Run: headless pygame with SDL's dummy video driver; simulated clock (each Clock.tick advances the game by its frame time, no real sleeping); random seed 0; keys injected as events and as key.get_pressed() state; no mouse input.
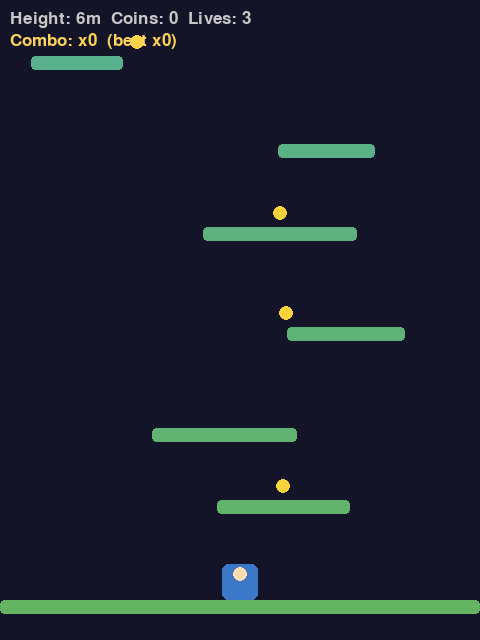
Frame 1 of 4 · flips 1–60 · no input
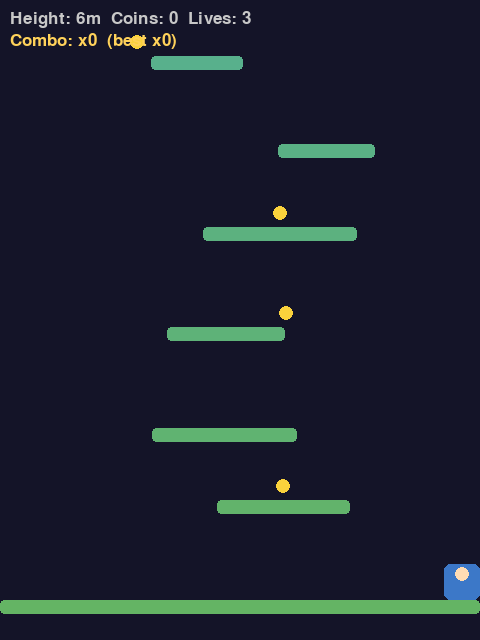
Frame 2 of 4 · flips 61–180 · tapped SPACE, RETURN · held RIGHT (→), D
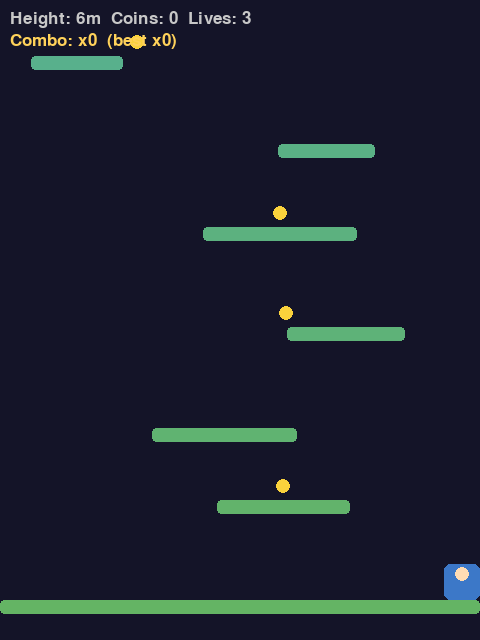
Frame 3 of 4 · flips 181–300 · held DOWN (↓), S
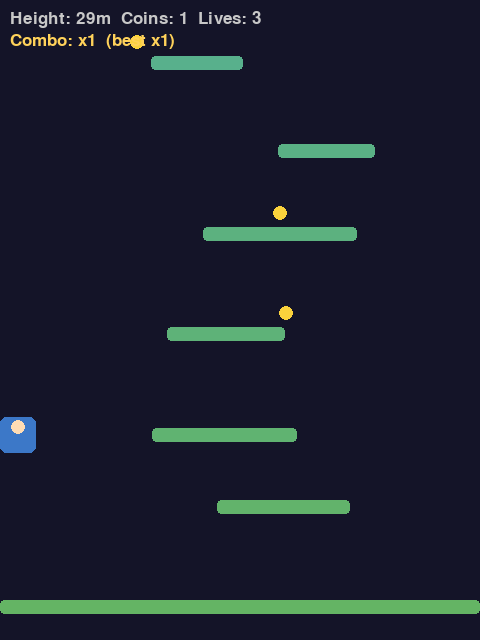
Frame 4 of 4 · flips 301–420 · held LEFT (←), A, UP (↑), W

The pygame program that drew these frames:

import math
import random
import pygame

WIDTH, HEIGHT = 480, 640
FPS = 60
BG = (20, 20, 40)
GRAVITY, JUMP_SPEED, MOVE_SPEED = 0.5, -13, 4
PLAYER_W, PLAYER_H = 36, 36
PLATFORM_H = 14
COIN_R = 7
LIVES_START = 3


def platform_color(index, total):
    """Return an (r, g, b) colour override for the platform at this index (0 is the ground), or None for the default green."""
    # Fade through green -> teal -> violet -> pink -> gold from the ground to the top of the climb,
    # so the colour shift is already visible a few platforms up.
    stops = [(100, 180, 100), (70, 170, 200), (140, 120, 235), (235, 105, 170), (245, 195, 70)]
    t = max(0.0, min(1.0, index / total)) if total else 0.0
    pos = t * (len(stops) - 1)
    i = min(int(pos), len(stops) - 2)
    frac = pos - i
    return tuple(round(a + (b - a) * frac) for a, b in zip(stops[i], stops[i + 1]))


def moving_platform_speed(index, total):
    """Return a horizontal oscillation speed in pixels/frame for the platform at this index, or None/0 to keep it static."""
    # Every third platform moves; they speed up from 1 to 3 px/frame as the climb goes on.
    # Whole numbers only, since pygame.Rect stores integer positions.
    if index <= 0 or index % 3 != 0:
        return 0
    speed = 1 + (2 * index) // total if total else 1
    return speed if (index // 3) % 2 else -speed  # alternate starting direction


SPARKLE_COUNT, SPARKLE_LIFE, POPUP_LIFE = 16, 32, 45
SPARKLES = []  # live sparkle particles: [x, y, vx, vy, frames_left]
POPUPS = []  # floating "+50" labels: [x, y, text, frames_left]
COMBO = {"count": 0, "best": 0}  # coins collected in a row without losing a life


def on_coin_collected(coin, score):
    """Called the instant the player collects a coin, after its value has been added to the score. Add a sound or sparkle here."""
    COMBO["count"] += 1
    COMBO["best"] = max(COMBO["best"], COMBO["count"])
    for i in range(SPARKLE_COUNT):
        angle = 2 * math.pi * i / SPARKLE_COUNT + random.uniform(-0.2, 0.2)
        speed = random.uniform(1.5, 3.5)
        SPARKLES.append([coin.pos.x, coin.pos.y, math.cos(angle) * speed, math.sin(angle) * speed, SPARKLE_LIFE])
    label = "+50" if COMBO["count"] < 2 else f"+50  x{COMBO['count']} combo!"
    POPUPS.append([coin.pos.x, coin.pos.y - 12, label, POPUP_LIFE])


def reset_effects():
    SPARKLES.clear()
    POPUPS.clear()
    COMBO["count"] = COMBO["best"] = 0


def update_effects():
    for s in SPARKLES:
        s[0] += s[2]
        s[1] += s[3]
        s[3] += 0.15  # sparkles drift down slightly
        s[4] -= 1
    for p in POPUPS:
        p[1] -= 0.8
        p[3] -= 1
    SPARKLES[:] = [s for s in SPARKLES if s[4] > 0]
    POPUPS[:] = [p for p in POPUPS if p[3] > 0]


def draw_effects(screen, cam_y, font):
    for x, y, _, _, life in SPARKLES:
        fade = life / SPARKLE_LIFE
        color = (255, round(200 + 55 * fade), round(80 + 175 * fade))
        pygame.draw.circle(screen, color, (x, y - cam_y), max(1, round(4 * fade)))
    for x, y, text, life in POPUPS:
        label = font.render(text, True, (255, 230, 120))
        label.set_alpha(round(255 * min(1.0, life / (POPUP_LIFE / 2))))
        rect = label.get_rect(center=(x, y - cam_y))
        rect.x = max(0, min(WIDTH - rect.width, rect.x))  # keep the text on screen near the edges
        screen.blit(label, rect)


class Platform:
    def __init__(self, index, total, x, y, w=120, movable=True):
        self.rect = pygame.Rect(x, y, w, PLATFORM_H)
        self.speed = (moving_platform_speed(index, total) or 0) if movable else 0
        self.bounds = (max(0, x - 60), min(WIDTH - w, x + 60))
        self.color = platform_color(index, total) or (100, 180, 100)

    def update(self):
        if not self.speed:
            return 0
        dx = self.speed
        if self.rect.x <= self.bounds[0] or self.rect.x >= self.bounds[1]:
            self.speed = -self.speed
            dx = self.speed
        self.rect.x = max(self.bounds[0], min(self.bounds[1], self.rect.x + dx))
        return dx

    def draw(self, screen, cam_y):
        pygame.draw.rect(screen, self.color, self.rect.move(0, -cam_y), border_radius=4)


class Coin:
    def __init__(self, x, y):
        self.pos = pygame.Vector2(x, y)
        self.taken = False

    def draw(self, screen, cam_y):
        pygame.draw.circle(screen, (250, 210, 60), (self.pos.x, self.pos.y - cam_y), COIN_R)


def generate_platforms(num, start_y, width):
    platforms = [Platform(0, num, 0, start_y, width, movable=False)]  # ground never moves
    y = start_y - 100
    for i in range(1, num + 1):
        x = random.randint(20, width - 140)
        w = random.randint(80, 160)
        platforms.append(Platform(i, num, x, y, w))
        y -= random.randint(70, 120)
    return platforms


def spawn_coins(platforms):
    coins = []
    for plat in platforms[1:]:
        if random.random() < 0.4:
            coins.append(Coin(plat.rect.centerx, plat.rect.top - 14))
    return coins


class Player:
    def __init__(self, x, y):
        self.rect = pygame.Rect(x, y, PLAYER_W, PLAYER_H)
        self.vel_y = 0.0
        self.vel_x = 0
        self.on_ground = False
        self.standing_on = None
        self.color = (60, 120, 200)

    def move(self, keys):
        self.vel_x = 0
        if keys[pygame.K_LEFT] or keys[pygame.K_a]:
            self.vel_x = -MOVE_SPEED
        if keys[pygame.K_RIGHT] or keys[pygame.K_d]:
            self.vel_x = MOVE_SPEED
        if (keys[pygame.K_SPACE] or keys[pygame.K_w] or keys[pygame.K_UP]) and self.on_ground:
            self.vel_y = JUMP_SPEED
            self.on_ground = False

    def update(self, platforms):
        self.vel_y = min(self.vel_y + GRAVITY, 12)
        previous_bottom = self.rect.bottom
        self.rect.x = max(0, min(WIDTH - self.rect.width, self.rect.x + self.vel_x))
        self.rect.y += int(self.vel_y)
        self.on_ground = False
        self.standing_on = None
        if self.vel_y >= 0:
            for plat in platforms:
                overlaps = self.rect.right > plat.rect.left and self.rect.left < plat.rect.right
                if overlaps and previous_bottom <= plat.rect.top + 1 and self.rect.bottom >= plat.rect.top:
                    self.rect.bottom = plat.rect.top
                    self.vel_y = 0
                    self.on_ground = True
                    self.standing_on = plat
                    break

    def draw(self, screen, cam_y):
        draw_rect = self.rect.move(0, -cam_y)
        pygame.draw.rect(screen, self.color, draw_rect, border_radius=6)
        pygame.draw.circle(screen, (255, 220, 180), (draw_rect.centerx, draw_rect.top + 10), 7)


class Game:
    def __init__(self):
        self.font = pygame.font.Font(None, 26)
        self.big_font = pygame.font.Font(None, 42)
        self.reset()

    def reset(self):
        self.platforms = generate_platforms(60, HEIGHT - 40, WIDTH)
        self.coins = spawn_coins(self.platforms)
        self.player = Player(WIDTH // 2 - PLAYER_W // 2, HEIGHT - 100)
        self.cam_y = 0
        self.height = 0
        self.coin_score = 0
        self.lives = LIVES_START
        self.last_safe = pygame.Vector2(self.player.rect.x, self.player.rect.y)
        self.state = "play"
        self.top_y = self.platforms[-1].rect.y
        reset_effects()

    def score(self):
        return int(self.height) + self.coin_score

    def update(self, keys):
        update_effects()  # let sparkles finish even after the game ends
        if self.state != "play":
            return
        self.player.move(keys)
        for plat in self.platforms:
            dx = plat.update()
            if dx and self.player.standing_on is plat:
                self.player.rect.x += dx
        self.player.update(self.platforms)

        target_cam = self.player.rect.centery - HEIGHT // 2
        if target_cam < self.cam_y:
            self.cam_y = target_cam

        current_height = max(0, (HEIGHT - 40 - self.player.rect.y) // 10)
        self.height = max(self.height, current_height)  # best height this run, never goes down

        if self.player.on_ground:
            self.last_safe = pygame.Vector2(self.player.rect.x, self.player.rect.y)

        for coin in self.coins:
            if not coin.taken and self.player.rect.collidepoint(coin.pos):
                coin.taken = True
                self.coin_score += 50
                on_coin_collected(coin, self.score())
        self.coins = [c for c in self.coins if not c.taken]

        if self.player.rect.top - self.cam_y > HEIGHT + 50:
            self.lives -= 1
            COMBO["count"] = 0  # falling breaks the coin combo
            if self.lives <= 0:
                self.state = "lose"
            else:
                self.player.rect.x, self.player.rect.y = int(self.last_safe.x), int(self.last_safe.y)
                self.player.vel_y = 0

        if self.player.rect.y <= self.top_y:
            self.state = "win"

    def draw(self, screen):
        screen.fill(BG)
        for plat in self.platforms:
            plat.draw(screen, self.cam_y)
        for coin in self.coins:
            coin.draw(screen, self.cam_y)
        self.player.draw(screen, self.cam_y)
        draw_effects(screen, self.cam_y, self.font)

        hud = self.font.render(f"Height: {self.height}m  Coins: {self.coin_score // 50}  Lives: {self.lives}", True, (200, 200, 200))
        screen.blit(hud, (10, 10))
        combo = self.font.render(f"Combo: x{COMBO['count']}  (best x{COMBO['best']})", True, (255, 210, 90))
        screen.blit(combo, (10, 32))

        if self.state != "play":
            text = "YOU REACHED THE TOP!" if self.state == "win" else "YOU FELL!"
            color = (80, 220, 80) if self.state == "win" else (220, 60, 60)
            msg = self.big_font.render(text, True, color)
            sub = self.font.render("Press R to Restart", True, (180, 180, 180))
            screen.blit(msg, msg.get_rect(center=(WIDTH // 2, HEIGHT // 2 - 20)))
            screen.blit(sub, sub.get_rect(center=(WIDTH // 2, HEIGHT // 2 + 30)))


def main():
    pygame.init()
    screen = pygame.display.set_mode((WIDTH, HEIGHT))
    pygame.display.set_caption("Climber")
    clock = pygame.time.Clock()
    game = Game()
    running = True
    while running:
        for event in pygame.event.get():
            if event.type == pygame.QUIT:
                running = False
            elif event.type == pygame.KEYDOWN and event.key == pygame.K_r:
                game.reset()
        game.update(pygame.key.get_pressed())
        game.draw(screen)
        pygame.display.flip()
        clock.tick(FPS)
    pygame.quit()


if __name__ == "__main__":
    main()
